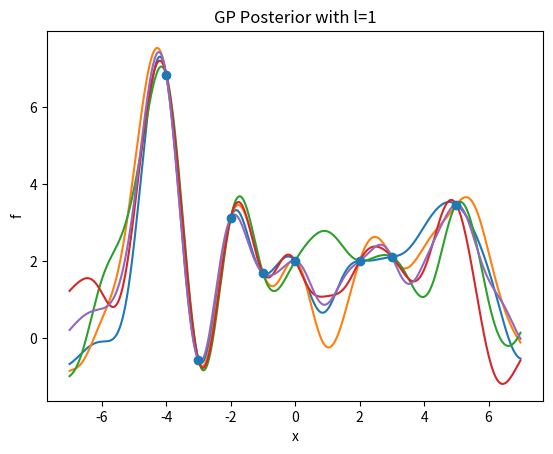

Recreate this plot in Python.
import numpy as np
import matplotlib.pyplot as plt
import scipy.stats as stats
from mpl_toolkits.mplot3d import Axes3D

tau = 1


def kernel(x, y):
    tau = 1
    var = 1
    return var * np.exp(-(np.transpose(x - y) @ (x - y)) / np.power(tau, 2))


def cov(x, x2):
    variance = 1
    i = 0
    arr = 0
    for var in x:
        temp = variance * np.exp(-((var - x2) ** 2) / (tau ** 2))
        # print(temp)
        if i == 0:
            arr = temp
        else:
            arr = np.c_[arr, temp]
        i += 1
    return arr


def data():
    xt = np.array([-4, -3, -2, -1, 0, 2, 3, 5])
    x = xt.reshape(-1, 1)
    t = (2 + pow((0.5 * x - 1), 2) * np.sin(3 * x))
    return x, t


def new_data():
    return np.arange(-7, 7, 0.01).reshape(-1, 1)


def gauss_it(mu, co):
    times = 5
    i = 0
    arr = 0
    while i < times:
        fff = np.random.multivariate_normal(mu.ravel(), co)
        if i == 0:
            arr = fff
        else:
            arr = np.c_[arr, np.array(fff)]
        i += 1
    dt, t = data()
    plt.scatter(dt, t,zorder=10)
    lines = np.transpose(arr)
    i=2
    for line in lines:
        print(line)
        plt.plot(new_data(), line,zorder=i)
        i+=1
    plt.title("GP Posterior with l=1")
    plt.xlabel("x")
    plt.ylabel("f")
    plt.show()


def sample_f(mu, cov):
    return np.random.multivariate_normal(mu, cov)


def parameters():
    n = 200
    w0 = 0.5
    w1 = -1.5
    x_col = np.arange(-1, 1 + (2 / n), (2 / n)).reshape(-1, 1)
    return x_col


def post_plot(mew, co):
    x_axis = np.arange(-6, 10, 1)
    # Mean = 0, SD = 2.
    plt.plot(x_axis, stats.norm.pdf(x_axis, mew, co))
    plt.show()


x, t = data()
x_new = new_data()

f = sample_f(np.zeros(len(x)), cov(x, x))

inverse = np.linalg.inv(cov(x, x))
xnewx = np.transpose(cov(x_new, x))
mu = xnewx @ inverse @ t
print(mu)

var = cov(x_new, x_new) - xnewx @ inverse @ np.transpose(cov(x, x_new))
print(var)
gauss_it(mu, var)
